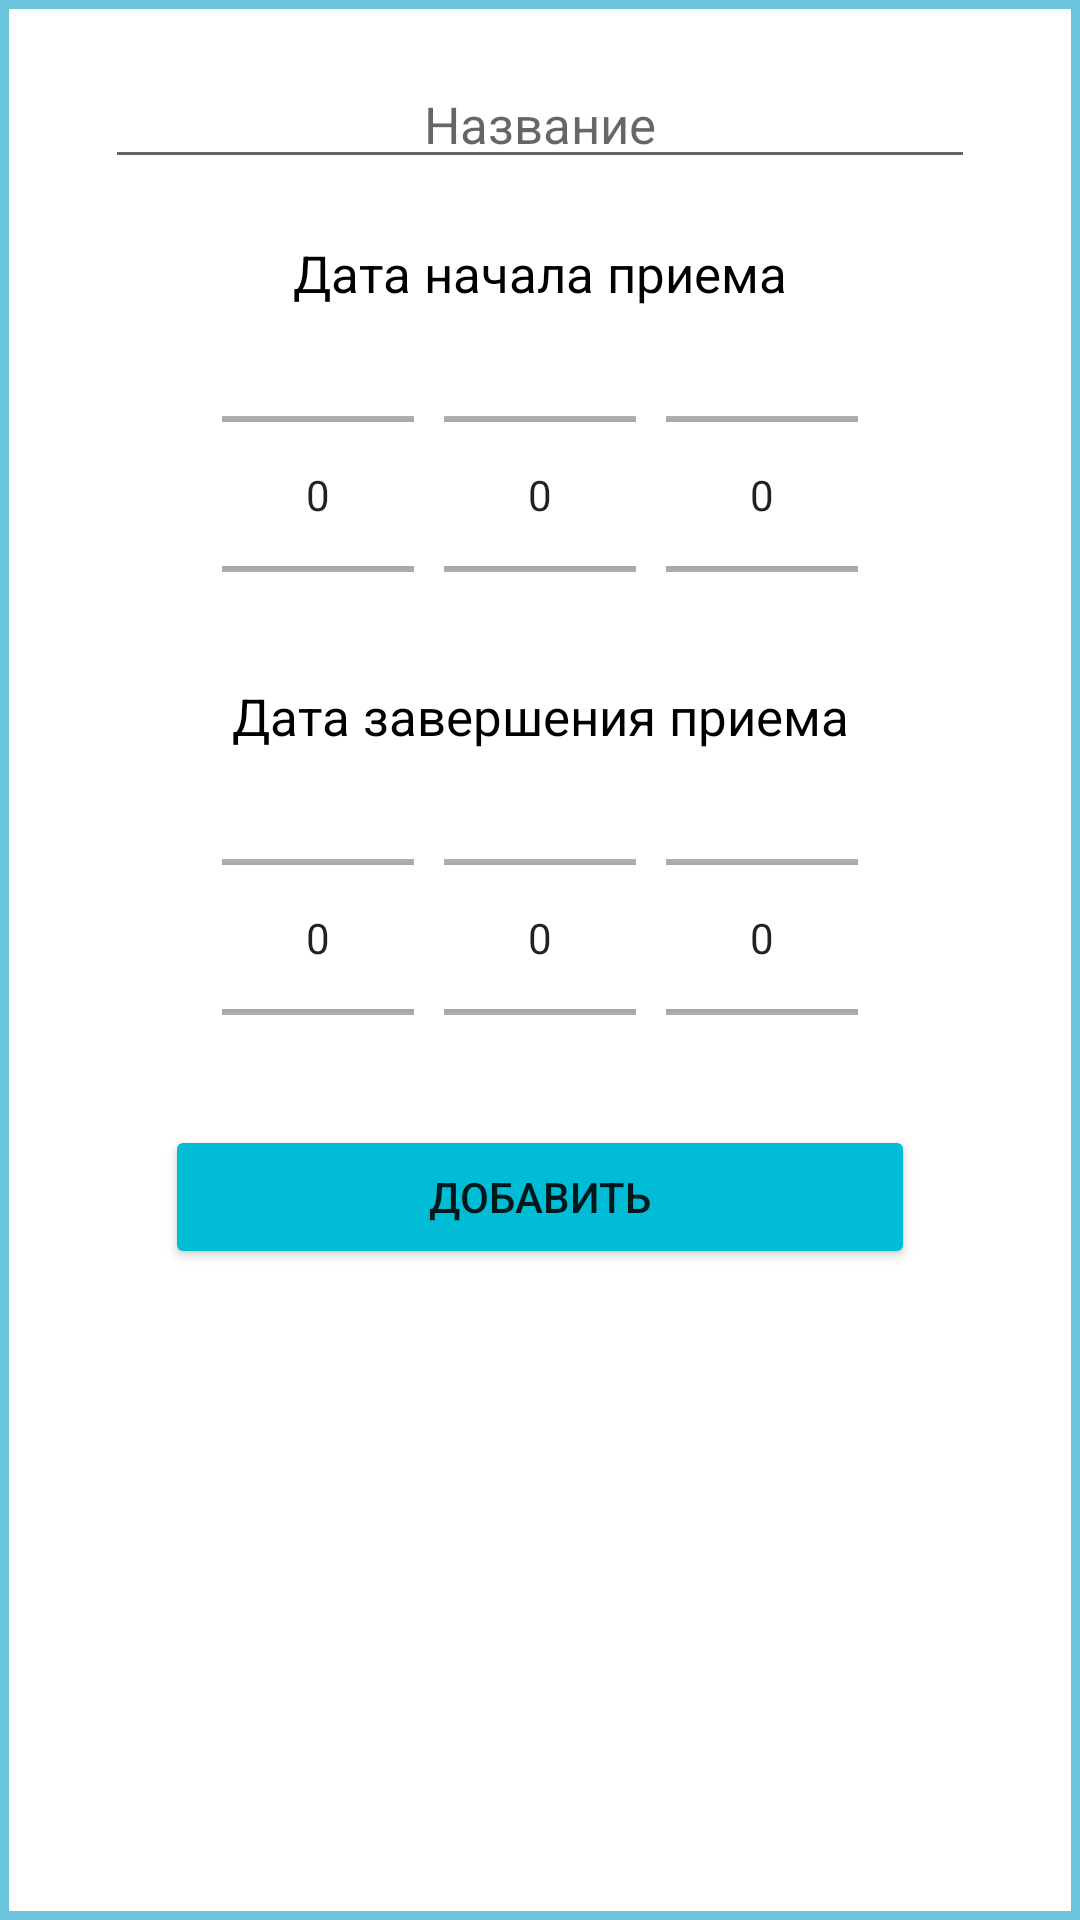

Here is an Android app screen rendered from its layout file. Give the layout XML and the strings, colors and styles it references.
<!-- AndroidManifest.xml: application theme Theme.JavaProjectLastVersion -->
<!-- res/layout/medicament_dialog.xml -->
<?xml version="1.0" encoding="utf-8"?>
<LinearLayout xmlns:android="http://schemas.android.com/apk/res/android"
    android:layout_width="350dp"
    android:layout_height="wrap_content"
    xmlns:app="http://schemas.android.com/apk/res-auto"
    android:layout_gravity="center"
    android:background="@drawable/circle_background"
    android:orientation="vertical"
    android:id="@+id/dialog_diagnose">

    <LinearLayout
        android:id="@+id/linear_layout_textview_diagnose"
        android:layout_width="match_parent"
        android:layout_height="wrap_content"
        android:orientation="horizontal"
        android:gravity="center"
        android:layout_marginTop="20sp"
        app:layout_constraintStart_toStartOf="@+id/text_view_add_appointment"
        app:layout_constraintTop_toBottomOf="@+id/text_view_add_appointment"
        >

        <EditText
            android:id="@+id/edit_text_medicament_diagnose"
            android:layout_width="290dp"
            android:layout_height="wrap_content"
            android:ellipsize="end"
            android:gravity="center"
            android:maxLines="1"
            android:textColor="@color/black"
            android:textSize="17sp"
            android:hint="Название"
            app:layout_constraintStart_toStartOf="parent"
            app:layout_constraintTop_toBottomOf="@+id/text_view_add_appointment" />
    </LinearLayout>


    <TextView
        android:id="@+id/text_view_start_date_diagnose"
        android:layout_width="match_parent"
        android:layout_height="wrap_content"
        android:layout_marginTop="20dp"
        android:ellipsize="end"
        android:textColor="@color/black"
        android:gravity="center"
        android:maxLines="1"
        android:textSize="17sp"
        android:text="Дата начала приема"
        app:layout_constraintStart_toStartOf="parent"
        app:layout_constraintTop_toBottomOf="@+id/linear_layout_textview" />


    <LinearLayout
        android:id="@+id/linear_layout_start_date_diagnose"
        android:layout_width="match_parent"
        android:layout_height="wrap_content"
        android:orientation="horizontal"
        android:gravity="center"
        android:layout_marginTop="20sp"
        app:layout_constraintStart_toStartOf="@+id/text_view_start_date"
        app:layout_constraintTop_toBottomOf="@+id/text_view_start_date"
        >

        <NumberPicker
            android:id="@+id/number_picker_start_day_diagnose"
            android:layout_width="wrap_content"
            android:layout_height="85dp"
            android:layout_marginEnd="10sp"/>

        <NumberPicker
            android:id="@+id/number_picker_start_month_diagnose"
            android:layout_width="wrap_content"
            android:layout_height="85dp"
            android:layout_marginEnd="10sp"/>

        <NumberPicker
            android:id="@+id/number_picker_start_year_diagnose"
            android:layout_width="wrap_content"
            android:layout_height="85dp" />

    </LinearLayout>

    <TextView
        android:id="@+id/text_view_end_date_diagnose"
        android:layout_width="match_parent"
        android:layout_height="wrap_content"
        android:layout_marginTop="20dp"
        android:ellipsize="end"
        android:textColor="@color/black"
        android:gravity="center"
        android:maxLines="1"
        android:textSize="17sp"
        android:text="Дата завершения приема"
        app:layout_constraintStart_toStartOf="parent"
        app:layout_constraintTop_toBottomOf="@+id/linear_layout_start_date" />


    <LinearLayout
        android:id="@+id/linear_layout_end_date_diagnose"
        android:layout_width="match_parent"
        android:layout_height="wrap_content"
        android:orientation="horizontal"
        android:gravity="center"
        android:layout_marginTop="20sp"
        app:layout_constraintStart_toStartOf="@+id/text_view_end_date"
        app:layout_constraintTop_toBottomOf="@+id/text_view_end_date"
        >

        <NumberPicker
            android:id="@+id/number_picker_end_day_diagnose"
            android:layout_width="wrap_content"
            android:layout_height="85dp"
            android:layout_marginEnd="10sp"/>

        <NumberPicker
            android:id="@+id/number_picker_end_month_diagnose"
            android:layout_width="wrap_content"
            android:layout_height="85dp"
            android:layout_marginEnd="10sp"/>

        <NumberPicker
            android:id="@+id/number_picker_end_year_diagnose"
            android:layout_width="wrap_content"
            android:layout_height="85dp" />

    </LinearLayout>

    <Button
        android:id="@+id/button_add_medicament_diagnose"
        android:layout_width="250dp"
        android:layout_height="48dp"
        android:layout_marginTop="20dp"
        android:layout_marginStart="55dp"
        android:layout_marginBottom="15dp"
        android:text="Добавить"
        android:backgroundTint="#00BCD4"
        app:layout_constraintStart_toStartOf="@+id/linear_layout_end_date"
        app:layout_constraintTop_toBottomOf="@+id/linear_layout_end_date" />

</LinearLayout>
<!-- resources referenced by this layout -->
<resources>
  <color name="black">#FF000000</color>
  <!-- drawable circle_background (drawable) -->
  <?xml version="1.0" encoding="utf-8"?>
  <shape xmlns:android="http://schemas.android.com/apk/res/android">
  
      <solid android:color="#FFFFFF"/>
      <stroke android:width="3dp" android:color="@color/primary"/>
  </shape>
  <style name="Theme.JavaProjectLastVersion" parent="Theme.MaterialComponents.DayNight.DarkActionBar">
          
          <item name="colorPrimary">#69C4DC</item>
          <item name="colorPrimaryVariant">@color/purple_700</item>
          <item name="colorOnPrimary">@color/white</item>
          
          <item name="colorSecondary">@color/teal_200</item>
          <item name="colorSecondaryVariant">@color/teal_700</item>
          <item name="colorOnSecondary">@color/black</item>
          
          <item name="android:statusBarColor" tools:targetApi="l">#69C4DC</item>
          
      </style>
  <color name="primary">#69C4DC</color>
  <color name="purple_700">#FF3700B3</color>
  <color name="white">#FFFFFFFF</color>
  <color name="teal_200">#FF03DAC5</color>
  <color name="teal_700">#FF018786</color>
</resources>
